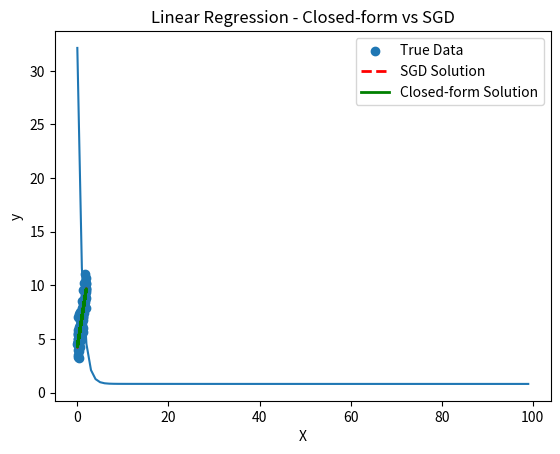

Recreate this plot in Python.
'''
Write the code for computing the loss function “soft-max regression” and its gradient
with respect to wj and the biases. Make sure that the derivatives are correct using the
gradient test (See the subsection “Gradient and Jacobian Verification” in the notes).
You should demonstrate and submit the results of the gradient test.
'''
import numpy as np
import matplotlib.pyplot as plt
from copy import deepcopy
'''implement the cross entropy loss function'''
def cross_entropy_loss_single(y, y_hat):#for a single data point
    epsilon = 1e-10  # Small constant to avoid log(0)
    y_hat = np.clip(y_hat, epsilon, 1 - epsilon)
    return -np.sum(y*np.log(y_hat)) # y_hat is the predicted value, y is the true value

def cross_entropy_loss_batch(y, y_hat):#for a batch of data points
    epsilon = 1e-10  # Small constant to avoid log(0)
    y_hat = np.clip(y_hat, epsilon, 1 - epsilon)
    return -np.sum(y*np.log(y_hat))/y.shape[0] # y_hat is the predicted value, y is the true value

'''implement the softmax function'''
def softmax(logits):
    return np.exp(logits)/np.sum(np.exp(logits), axis=1, keepdims=True)

#calculating the loss function for softmax regression given the weights and biases
def softmax_regression_loss(weights, biases, X, y, y_pred):
    # logits = np.dot(X, weights) + biases
    # y_pred = softmax(logits)
    loss = cross_entropy_loss_batch(y, y_pred)
    return loss

#calculating the gradient of the loss function for softmax regression given the weights and biases
def compute_grad(weights, biases, X, y, y_pred):
    # logits = np.dot(X, weights) + biases
    # y_pred = softmax(logits)
    # print ("y_pred" + str(y_pred))
    grad_w = np.dot(X.T, y_pred - y)/X.shape[0]
    #if minimal value of y_pred -y is positive, print it
    # if np.min(y_pred - y) > 0:
    # print("y_pred - y" + str(np.min(y_pred - y))+str(np.max(y_pred - y)))
    grad_b = np.sum(y_pred - y, axis=0)/X.shape[0]
    # print(grad_w)
    return grad_w, grad_b

def compute_grad_for_MSE(weights, biases, X, y, y_pred):
    m = len(X)
    
    # Compute gradients for weights
    grad_weights = (-2/m) * np.dot(X.T, (y - y_pred))
    
    # Compute gradient for biases
    grad_biases = (-2/m) * np.sum(y - y_pred)
    
    return grad_weights, grad_biases

#Gradient and Jacobian Verification
# 2.2 implement SGD
def sgd(weights, biases, X, y,loss_function=cross_entropy_loss_batch,gradient_function=compute_grad, learning_rate=0.1, num_iters=100, batch_size=100):
    losses = []
    all_weights = []

    for i in range(num_iters):
        # Randomly sample a batch of data points
        indices = np.random.permutation(X.shape[0])
        X_train = X[indices]
        y_train = y[indices]
        batchesxTrain = [X_train[i:i + batch_size] for i in range(0, X_train.shape[0], batch_size)]
        batchesyTrain = [y_train[i:i + batch_size] for i in range(0, y_train.shape[0], batch_size)]
        for j in range(len(batchesxTrain)):
            X_batch = batchesxTrain[j]
            y_batch = batchesyTrain[j]
            # Compute gradients
            logits = np.dot(X_batch, weights) + biases
            # print("logits" + str(logits))
            # if there is only one output, we don't need to use softmax
            y_pred = logits
            if len(y_batch[0]) > 1:
                y_pred = softmax(logits)   

            grad_w, grad_b = gradient_function(weights, biases, X_batch, y_batch, y_pred)
            # Update weights
            all_weights.append(deepcopy(weights))
            # print("weight before update" + str(weights), "grad_w" + str(grad_w))
            weights -= learning_rate * grad_w
            # print("weight after update" + str(weights))
            biases -= learning_rate * grad_b
            # Compute loss
            loss = loss_function(y_batch, y_pred)
            losses.append(loss)


        # # Plot the data and solutions
        # plt.scatter(X, y, label="True Data")
        # # plt.plot(X, X_b.dot(theta_closed_form), label="Closed-form Solution", color='green', linewidth=2)
        # plt.plot(X, X.dot(weights) + biases, label="SGD Solution", color='red', linestyle='dashed', linewidth=2)

        # plt.xlabel("X")
        # plt.ylabel("y")
        # plt.legend()
        # plt.title("Linear Regression - Closed-form vs SGD")
        # plt.show()





    # print(all_weights)
    return weights, biases, losses

def mean_squared_error(y_true, y_pred):
    return np.mean((y_true - y_pred)**2)


#i need a function that receives an array of points and returns the slope and the bias of the line that fits the points
def closed_form_solution(X, y):
    # Add bias term to X
    X_b = np.c_[np.ones((X.shape[0], 1)), X]
    # Compute closed-form solution
    theta_closed_form = np.linalg.inv(X_b.T.dot(X_b)).dot(X_b.T).dot(y)
    return theta_closed_form



# demonstrate that the SGD works on a small least squares example
def test_sgd():
    # Generate random data points
    np.random.seed(42)
    X = 2 * np.random.rand(100, 1)
    y = 4 + 3 * X + np.random.randn(100, 1)
    #export the data to a xls file, having the first column as the x values and the second column as the y values
    # np.savetxt("data.csv", np.column_stack((X, y)), delimiter=",", fmt='%s')

        # Add bias term to X
    # X_b = np.c_[np.ones((X.shape[0], 1)), X]
    # print(X)

    # Compute closed-form solution
    theta_closed_form = closed_form_solution(X, y)
    print("theta_closed_form")
    print(theta_closed_form)

    # Initialize weights and biases for SGD
    initial_weights = np.random.randn(1, 1)
    # print("initial_weights")
    # print(initial_weights)
    # print("initial_weights")
    initial_biases = np.random.randn(1)

    # Compute SGD solution
    final_weights, final_biases, losses = sgd(initial_weights, initial_biases, X, y,loss_function=mean_squared_error,gradient_function=compute_grad_for_MSE)#todo maybe use gradient for the mean squared error
    # final_weights, final_biases, losses = sgd(initial_weights, initial_biases, X, y,loss_function=cross_entropy_loss_batch)
    print("final_weights")
    print(final_weights)
    print("final_biases")
    print(final_biases)
    #plot the losses
    plt.plot(losses)
    plt.title('Loss vs. Iteration')
    plt.xlabel('Iteration')
    plt.ylabel('Loss')
    plt.show()


    # Plot the data and solutions
    plt.scatter(X, y, label="True Data")
    # plt.plot(X, X_b.dot(theta_closed_form), label="Closed-form Solution", color='green', linewidth=2)
    plt.plot(X, X.dot(final_weights) + final_biases, label="SGD Solution", color='red', linestyle='dashed', linewidth=2)
    plt.plot(X, X.dot(theta_closed_form[1]) + theta_closed_form[0], label="Closed-form Solution", color='green', linewidth=2)

    plt.xlabel("X")
    plt.ylabel("y")
    plt.legend()
    plt.title("Linear Regression - Closed-form vs SGD")
    plt.show()

    # Check if the solutions are close
    # assert np.allclose(theta_closed_form, np.concatenate([final_biases, final_weights[1:]]), rtol=1e-2), "SGD did not converge to the correct solution"

    # Predict using the closed-form solution
    y_pred_closed_form =  X.dot(theta_closed_form[1]) + theta_closed_form[0]
    # Predict using the SGD solution
    y_pred_sgd = X.dot(final_weights) + final_biases

    # Calculate and print mean squared errors
    mse_closed_form = mean_squared_error(y, y_pred_closed_form)
    mse_sgd = mean_squared_error(y, y_pred_sgd)
    print("Mean Squared Error (Closed-form):", mse_closed_form)
    print("Mean Squared Error (SGD):", mse_sgd)

# Run the test and plot
test_sgd()